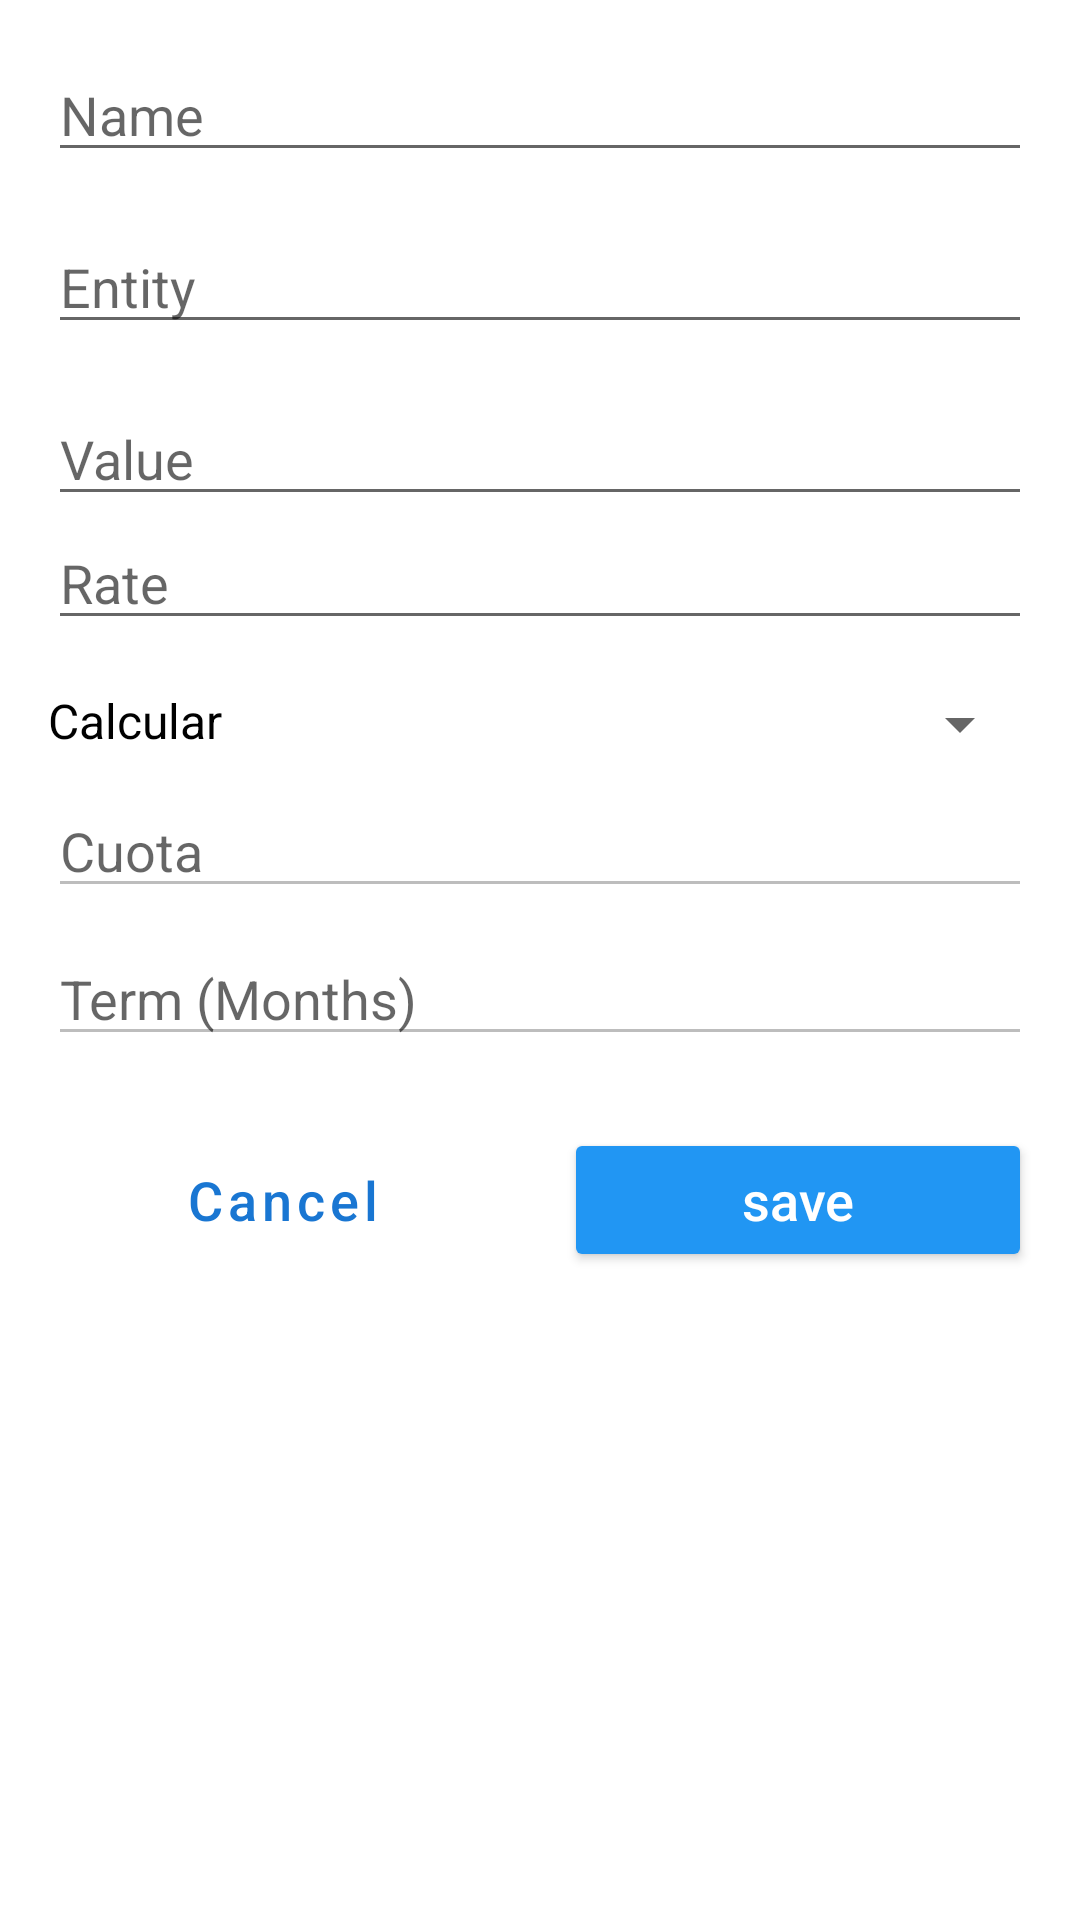

Reconstruct the res/layout file that produces this screen, plus the resources it refers to.
<!-- AndroidManifest.xml: application theme AppTheme -->
<!-- res/layout/edit_credit_dialog_fragment.xml -->
<?xml version="1.0" encoding="utf-8"?>
<ScrollView xmlns:app="http://schemas.android.com/apk/res-auto"
    xmlns:tools="http://schemas.android.com/tools"
    android:layout_width="match_parent"
    xmlns:android="http://schemas.android.com/apk/res/android"
    android:layout_height="match_parent">
    <androidx.constraintlayout.widget.ConstraintLayout
        android:layout_width="match_parent"
        android:layout_height="match_parent"
        android:padding="16dp"
        tools:context=".ui.NewCreditDialogFragment">


        <EditText
            android:id="@+id/idEdtNameCretir"
            android:layout_width="0dp"

            android:layout_height="wrap_content"
            android:ems="10"
            android:hint="@string/str_hint_name"
            android:inputType="textPersonName"
            app:layout_constraintEnd_toEndOf="parent"
            app:layout_constraintStart_toStartOf="parent"
            app:layout_constraintTop_toTopOf="parent" />

        <EditText
            android:id="@+id/idEdtEntidad"
            android:layout_width="0dp"
            android:layout_height="wrap_content"
            android:layout_marginTop="16dp"
            android:ems="10"
            android:hint="@string/str_hint_entidad"
            android:inputType="textPersonName"
            app:layout_constraintEnd_toEndOf="parent"
            app:layout_constraintStart_toStartOf="parent"
            app:layout_constraintTop_toBottomOf="@+id/idEdtNameCretir" />

        <EditText
            android:id="@+id/idEdtValor"
            android:layout_width="0dp"
            android:layout_height="wrap_content"
            android:layout_marginTop="16dp"
            android:ems="10"

            android:hint="@string/str_hint_valor"
            android:inputType="number"
            app:layout_constraintEnd_toEndOf="parent"
            app:layout_constraintStart_toStartOf="parent"
            app:layout_constraintTop_toBottomOf="@+id/idEdtEntidad" />

        <EditText
            android:id="@+id/idEdtPlazo"
            android:layout_width="0dp"
            android:layout_height="wrap_content"
            android:layout_marginTop="8dp"
            android:enabled="false"
            android:ems="10"
            android:hint="@string/str_hint_plazo"
            android:inputType="numberDecimal"
            android:maxLength="3"
            app:layout_constraintEnd_toEndOf="parent"
            app:layout_constraintStart_toStartOf="parent"
            app:layout_constraintTop_toBottomOf="@+id/idEdtCuota" />

        <EditText
            android:id="@+id/idEdtCuota"
            android:layout_width="0dp"
            android:layout_height="wrap_content"
            android:layout_marginTop="8dp"
            android:ems="10"
            android:enabled="false"
            android:hint="@string/str_hint_cuota"
            android:inputType="number"
            app:layout_constraintEnd_toEndOf="parent"
            app:layout_constraintStart_toStartOf="parent"
            app:layout_constraintTop_toBottomOf="@+id/spinner" />

        <Button
            android:id="@+id/idBtnCancelar"
            style="@style/Widget.MaterialComponents.Button.OutlinedButton"
            android:layout_width="0dp"
            android:layout_height="wrap_content"
            android:layout_marginTop="24dp"
            android:text="@string/str_btn_cancelar"
            android:textAllCaps="false"
            android:textColor="@color/primary_dark"
            android:textSize="18sp"
            app:layout_constraintEnd_toStartOf="@+id/idBtnGuardar"
            app:layout_constraintStart_toStartOf="parent"
            app:layout_constraintTop_toBottomOf="@+id/idEdtPlazo"
            app:strokeColor="@color/primary_dark"
            app:strokeWidth="1dp" />

        <Button
            android:id="@+id/idBtnGuardar"
            android:layout_width="0dp"
            android:layout_height="wrap_content"
            android:layout_marginStart="16dp"
            android:layout_marginTop="24dp"
            android:backgroundTint="@color/primary"
            android:text="@string/str_btn_guardar"
            android:textAllCaps="false"
            android:textColor="@android:color/white"
            android:textSize="18sp"
            app:layout_constraintEnd_toEndOf="parent"
            app:layout_constraintStart_toEndOf="@+id/idBtnCancelar"
            app:layout_constraintTop_toBottomOf="@+id/idEdtPlazo" />

        <EditText
            android:id="@+id/idEdtTasa"
            android:layout_width="0dp"
            android:layout_height="wrap_content"
            android:ems="10"
            android:hint="@string/str_hint_tasa"
            android:inputType="numberDecimal"
            app:layout_constraintEnd_toEndOf="parent"
            app:layout_constraintStart_toStartOf="parent"
            app:layout_constraintTop_toBottomOf="@+id/idEdtValor" />

        <Spinner
            android:id="@+id/spinner"
            android:layout_width="0dp"
            android:layout_height="wrap_content"
            android:layout_marginStart="16dp"
            android:entries="@array/str_array_spinner"
            app:layout_constraintEnd_toEndOf="parent"
            app:layout_constraintStart_toEndOf="@+id/textView2"
            app:layout_constraintTop_toTopOf="@+id/textView2" />

        <TextView
            android:id="@+id/textView2"
            android:layout_width="wrap_content"
            android:layout_height="wrap_content"
            android:layout_marginTop="16dp"
            android:text="@string/str_variable_recalc"
            android:textColor="@android:color/black"
            android:textSize="16sp"

            app:layout_constraintStart_toStartOf="parent"
            app:layout_constraintTop_toBottomOf="@+id/idEdtTasa" />
    </androidx.constraintlayout.widget.ConstraintLayout>
</ScrollView>
<!-- resources referenced by this layout -->
<resources>
  <string-array name="str_array_spinner">
          <item>Wählen</item>
          <item>Begriff</item>
          <item>Aktie</item>
      </string-array>
  <color name="primary">#2196F3</color>
  <color name="primary_dark">#1976D2</color>
  <string name="str_btn_cancelar">Cancel</string>
  <string name="str_btn_guardar">save</string>
  <string name="str_hint_cuota">Cuota</string>
  <string name="str_hint_entidad">Entity</string>
  <string name="str_hint_name">Name</string>
  <string name="str_hint_plazo">Term (Months)</string>
  <string name="str_hint_tasa">Rate</string>
  <string name="str_hint_valor">Value</string>
  <string name="str_variable_recalc">Calcular</string>
  <style name="AppTheme" parent="Theme.MaterialComponents.Light.DarkActionBar">
          
          <item name="colorPrimary">@color/primary</item>
          <item name="colorPrimaryDark">@color/primary_dark</item>
          <item name="colorAccent">@color/accent</item>
  
      </style>
  <color name="accent">#4CAF50</color>
</resources>
